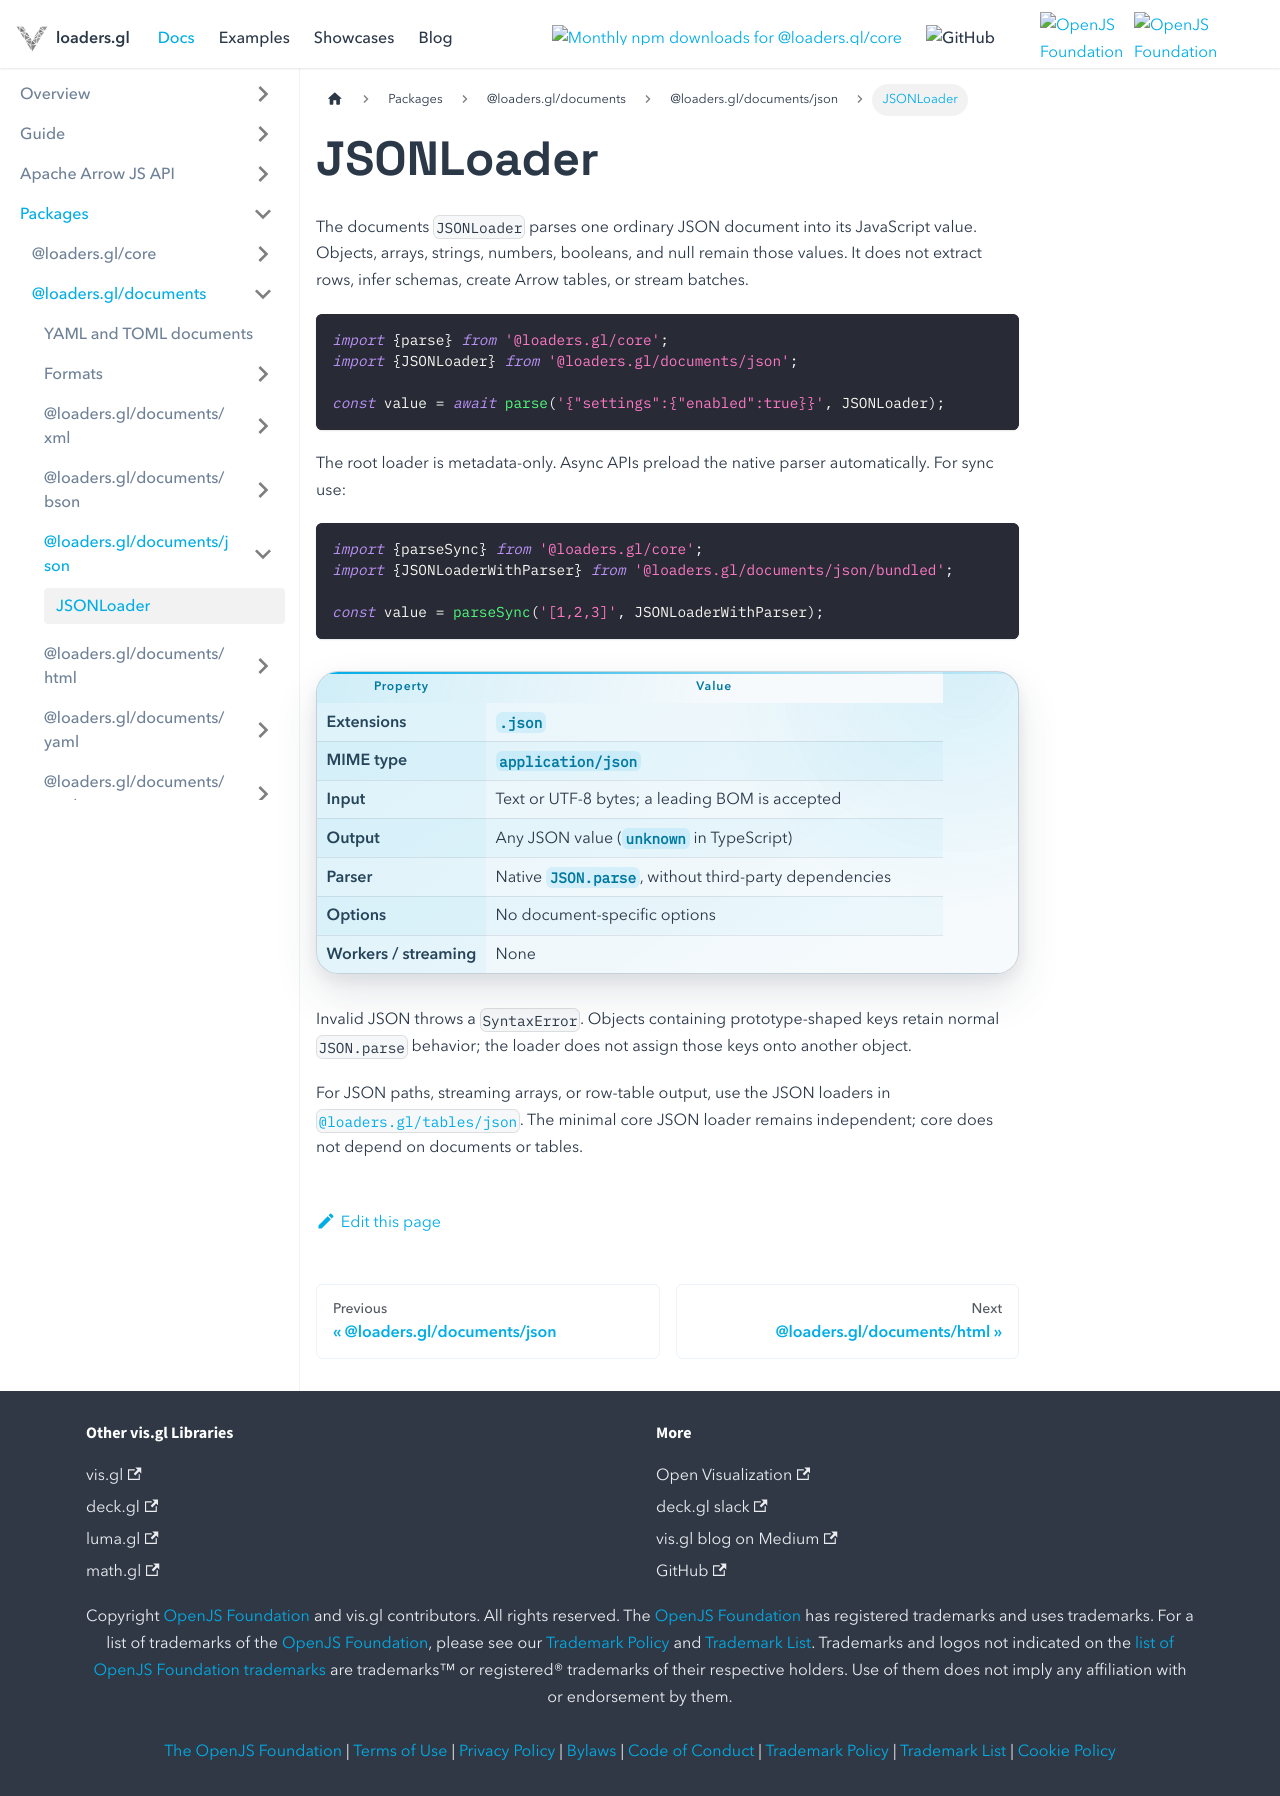

repository: visgl/loaders.gl · page: docs/modules/documents/api-reference/json-loader.html · generator: docusaurus

# JSONLoader

The documents `JSONLoader` parses one ordinary JSON document into its JavaScript value. Objects,
arrays, strings, numbers, booleans, and null remain those values. It does not extract rows, infer
schemas, create Arrow tables, or stream batches.

```typescript
import {parse} from '@loaders.gl/core';
import {JSONLoader} from '@loaders.gl/documents/json';

const value = await parse('{"settings":{"enabled":true}}', JSONLoader);
```

The root loader is metadata-only. Async APIs preload the native parser automatically. For sync use:

```typescript
import {parseSync} from '@loaders.gl/core';
import {JSONLoaderWithParser} from '@loaders.gl/documents/json/bundled';

const value = parseSync('[1,2,3]', JSONLoaderWithParser);
```

| Property | Value |
| --- | --- |
| Extensions | `.json` |
| MIME type | `application/json` |
| Input | Text or UTF-8 bytes; a leading BOM is accepted |
| Output | Any JSON value (`unknown` in TypeScript) |
| Parser | Native `JSON.parse`, without third-party dependencies |
| Options | No document-specific options |
| Workers / streaming | None |

Invalid JSON throws a `SyntaxError`. Objects containing prototype-shaped keys retain normal
`JSON.parse` behavior; the loader does not assign those keys onto another object.

For JSON paths, streaming arrays, or row-table output, use the JSON loaders in
[`@loaders.gl/tables/json`](/docs/modules/tables/json). The minimal core JSON loader remains independent;
core does not depend on documents or tables.
